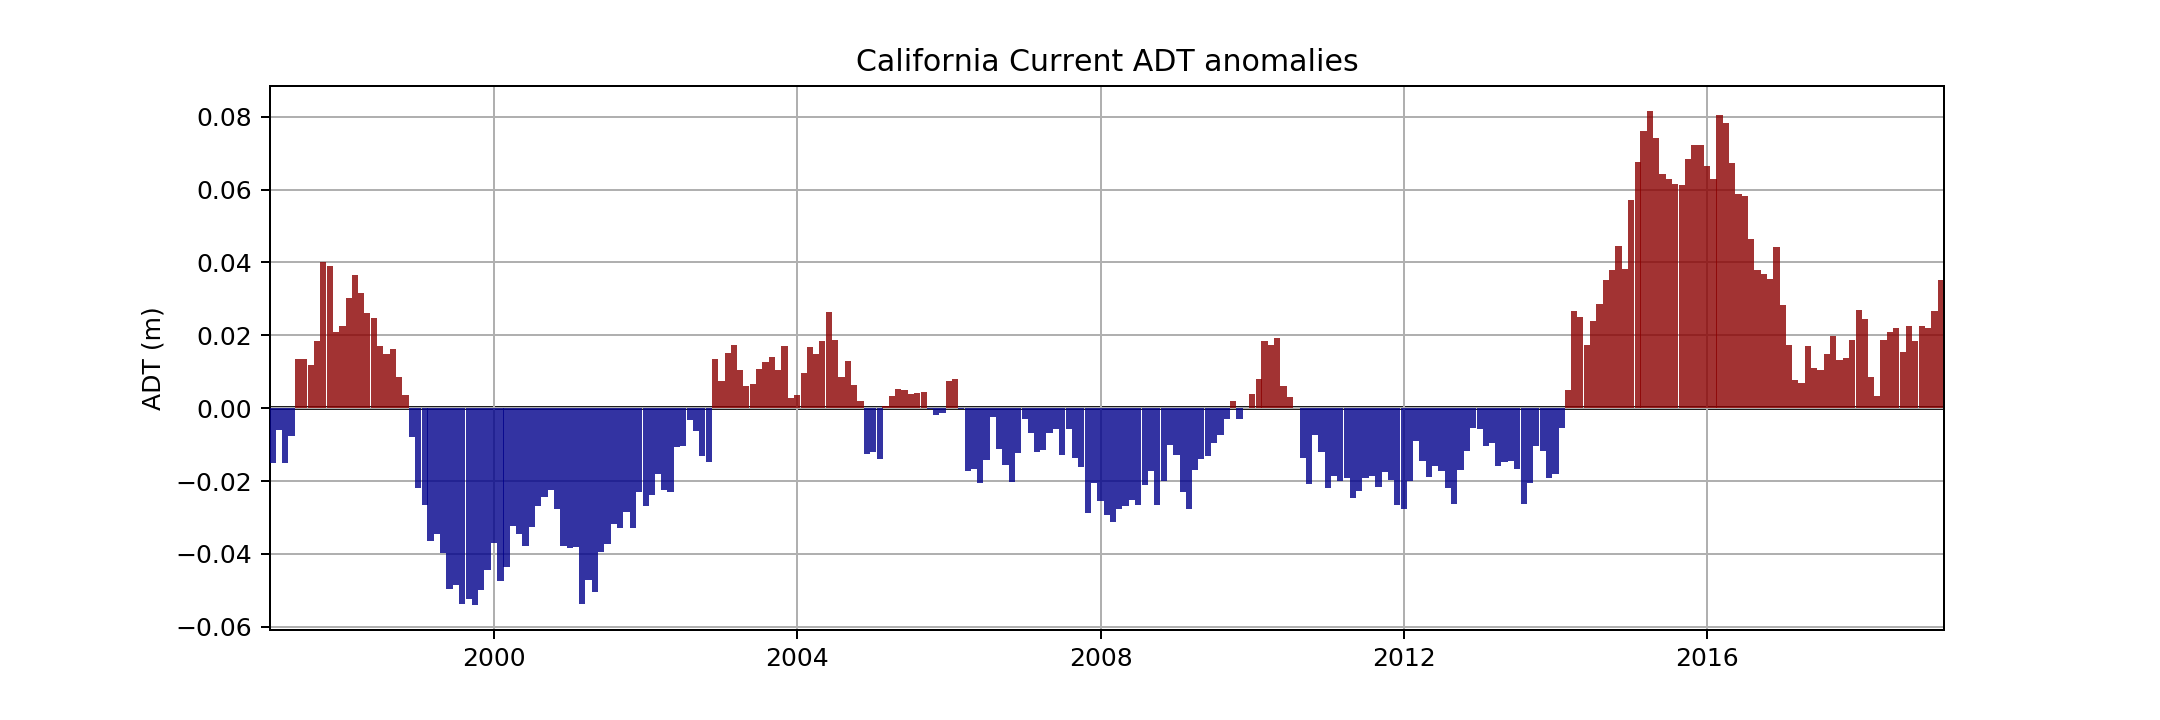

The table this chart was drawn from, first rows:
, Year, Month, ADT
0, 1997, 1, -0.01494
1, 1997, 2, -0.005867
2, 1997, 3, -0.0151
3, 1997, 4, -0.007572
4, 1997, 5, 0.01344
5, 1997, 6, 0.01353
6, 1997, 7, 0.01199
7, 1997, 8, 0.01841
8, 1997, 9, 0.0402
9, 1997, 10, 0.03913
10, 1997, 11, 0.02084
11, 1997, 12, 0.02247
12, 1998, 1, 0.03015
13, 1998, 2, 0.0366
14, 1998, 3, 0.0315
15, 1998, 4, 0.02613
16, 1998, 5, 0.02469
17, 1998, 6, 0.01707
18, 1998, 7, 0.01492
19, 1998, 8, 0.0163
20, 1998, 9, 0.008459
21, 1998, 10, 0.003578
22, 1998, 11, -0.007919
23, 1998, 12, -0.02179
24, 1999, 1, -0.02669
25, 1999, 2, -0.03651
26, 1999, 3, -0.03442
27, 1999, 4, -0.03988
28, 1999, 5, -0.04962
29, 1999, 6, -0.04849
30, 1999, 7, -0.05381
31, 1999, 8, -0.0523
32, 1999, 9, -0.0541
33, 1999, 10, -0.05002
34, 1999, 11, -0.04448
35, 1999, 12, -0.03708
36, 2000, 1, -0.04739
37, 2000, 2, -0.04348
38, 2000, 3, -0.0323
39, 2000, 4, -0.03462
40, 2000, 5, -0.03773
41, 2000, 6, -0.03257
42, 2000, 7, -0.02692
43, 2000, 8, -0.02446
44, 2000, 9, -0.02246
45, 2000, 10, -0.02762
46, 2000, 11, -0.03777
47, 2000, 12, -0.03834
48, 2001, 1, -0.03801
49, 2001, 2, -0.05367
50, 2001, 3, -0.04715
51, 2001, 4, -0.05035
52, 2001, 5, -0.03945
53, 2001, 6, -0.03725
54, 2001, 7, -0.03181
55, 2001, 8, -0.03283
56, 2001, 9, -0.02852
57, 2001, 10, -0.03282
58, 2001, 11, -0.02293
59, 2001, 12, -0.02685
... 205 more rows
